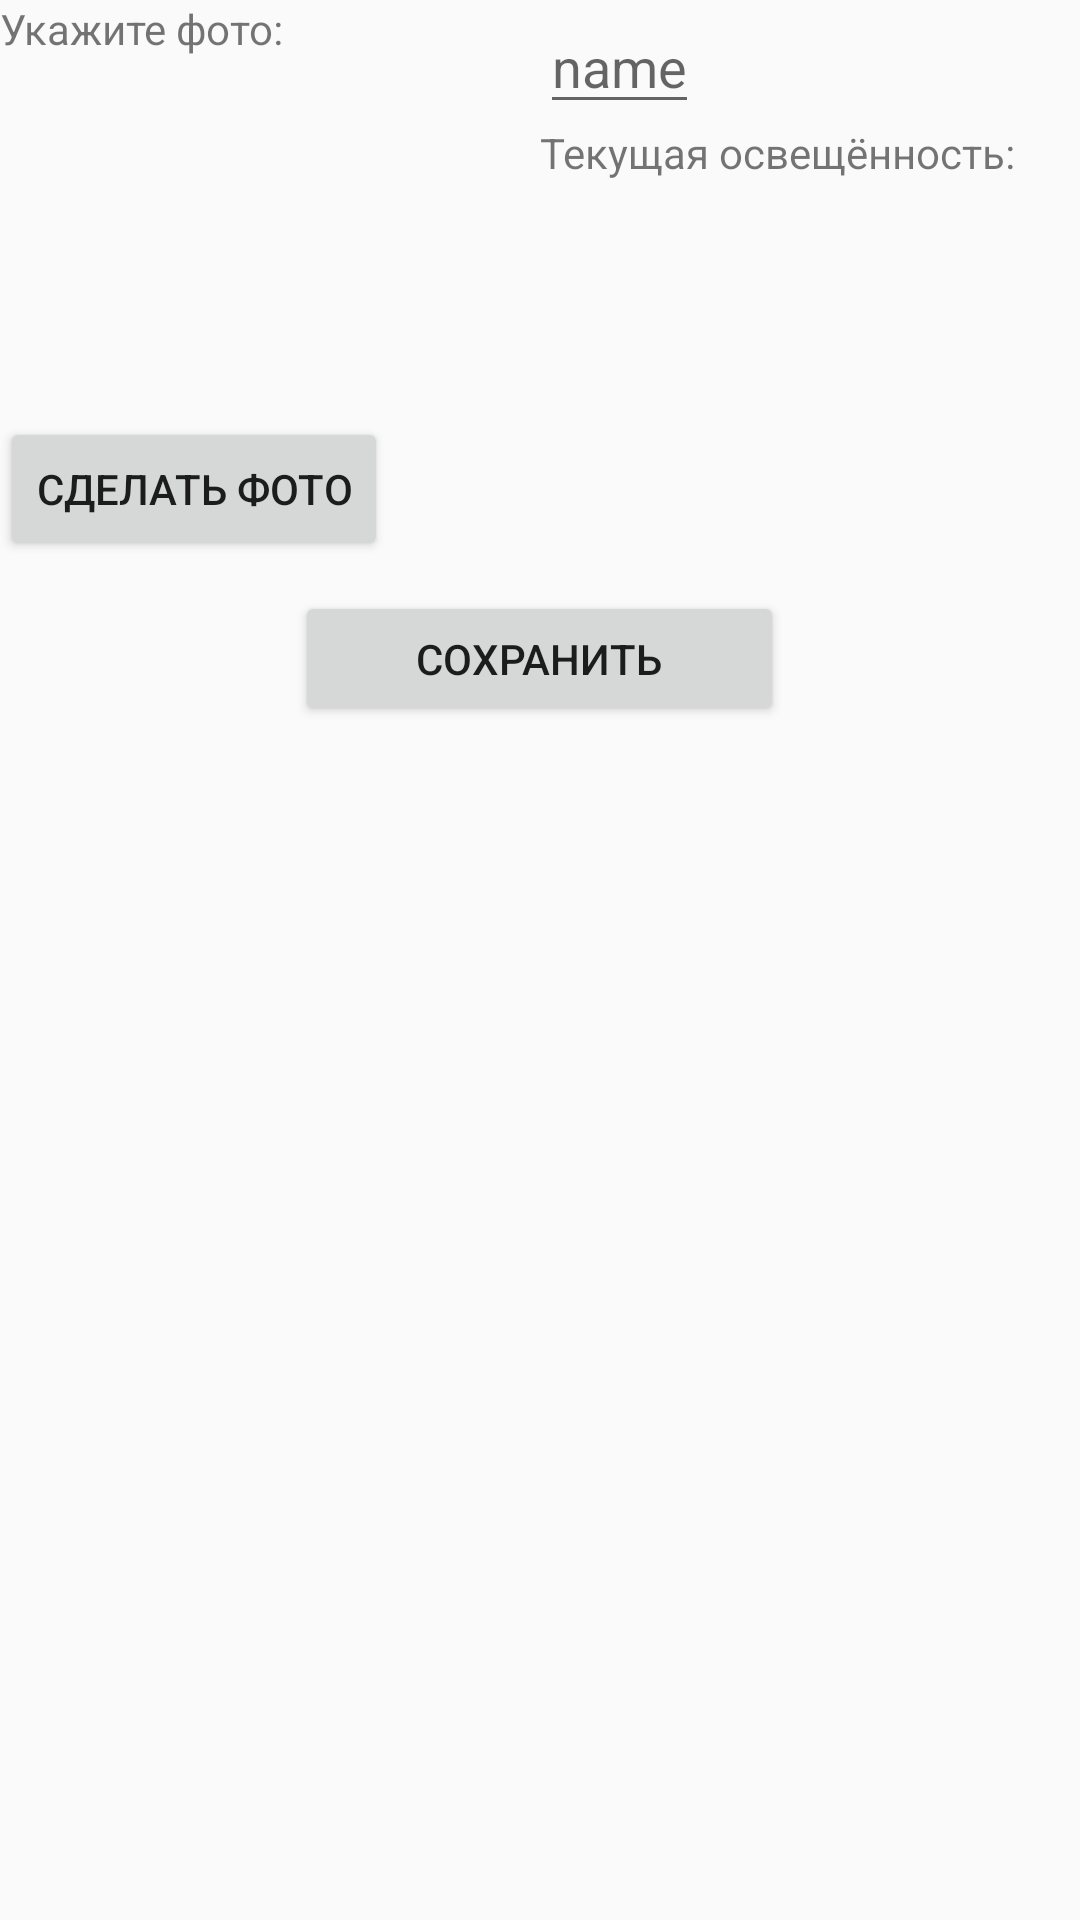

Here is an Android app screen rendered from its layout file. Give the layout XML and the strings, colors and styles it references.
<!-- AndroidManifest.xml: application theme AppTheme -->
<!-- res/layout/activity_settings.xml -->
<?xml version="1.0" encoding="utf-8"?>
<LinearLayout xmlns:android="http://schemas.android.com/apk/res/android"
    xmlns:app="http://schemas.android.com/apk/res-auto"
    xmlns:tools="http://schemas.android.com/tools"
    android:layout_width="match_parent"
    android:layout_height="match_parent"
    android:layout_margin="10dp"
    android:orientation="vertical">


    <LinearLayout
        android:layout_width="match_parent"
        android:layout_height="wrap_content"
        android:orientation="horizontal">

        
        <LinearLayout
            android:layout_width="0dp"
            android:layout_weight="1"
            android:layout_height="match_parent"
            android:orientation="vertical">

            
            <TextView
                android:id="@+id/textView"
                android:layout_width="wrap_content"
                android:layout_height="wrap_content"
                android:text="Укажите фото:"
                app:layout_constraintStart_toStartOf="parent"
                app:layout_constraintTop_toTopOf="parent" />


            <ImageView
                android:id="@+id/imageView"
                android:layout_width="166dp"
                android:layout_height="120dp"

                app:layout_constraintStart_toEndOf="@+id/textView"
                app:layout_constraintTop_toTopOf="parent"
                app:srcCompat="@drawable/free_icon_employee_949667"
                tools:src="@drawable/free_icon_employee_949667" />


            <Button
                android:id="@+id/buttonPhoto"
                android:layout_width="wrap_content"
                android:layout_height="wrap_content"
                android:text="@string/takephoto"
                app:layout_constraintStart_toEndOf="@+id/imageView"
                app:layout_constraintTop_toTopOf="parent" />
        </LinearLayout>

        
        <LinearLayout
            android:layout_width="0dp"
            android:layout_weight="1"
            android:layout_height="match_parent"
            android:orientation="vertical">

            
            <EditText
                android:id="@+id/name"
                android:layout_width="wrap_content"
                android:layout_height="wrap_content"
                app:layout_constraintStart_toStartOf="parent"
                app:layout_constraintTop_toBottomOf="@+id/textView"
                android:hint="name" />


            <TextView
                android:id="@+id/sensorLight"
                android:layout_width="wrap_content"
                android:layout_height="wrap_content"
                android:text="@string/light"
                app:layout_constraintStart_toStartOf="parent"
                app:layout_constraintTop_toBottomOf="@+id/textInputLayout" />

            <TextView
                android:id="@+id/textView3"
                android:layout_width="wrap_content"
                android:layout_height="wrap_content"
                app:layout_constraintStart_toStartOf="parent"
                app:layout_constraintTop_toBottomOf="@+id/textView2" />

        </LinearLayout>
    </LinearLayout>

    <LinearLayout
        android:layout_width="match_parent"
        android:layout_height="wrap_content"
        android:layout_marginTop="10dp"
        android:gravity="center"
        android:orientation="vertical">

        <Button
            android:id="@+id/saveButton"
            android:layout_width="163dp"
            android:layout_height="45dp"
            android:text="@string/save" />
    </LinearLayout>

    <ListView
        android:id="@+id/listView"
        android:layout_marginTop="20dp"
        android:layout_width="match_parent"
        android:layout_height="258dp" />

</LinearLayout>
<!-- resources referenced by this layout -->
<resources>
  <string name="light">Текущая освещённость:</string>
  <string name="save">СОХРАНИТЬ</string>
  <string name="takephoto">СДЕЛАТЬ ФОТО</string>
  <style name="AppTheme" parent="Theme.AppCompat.Light.DarkActionBar">
          
          <item name="colorPrimary">@color/colorPrimary</item>
          
          <item name="colorPrimaryVariant">@color/colorPrimaryVariant</item>
          
          <item name="colorSecondary">@color/colorSecondary</item>
          
          <item name="colorSecondaryVariant">@color/colorSecondaryVariant</item>
          
          <item name="colorAccent">@color/colorWhite</item>
  
          <item name="android:actionBarStyle">@style/MyActionBar</item>
      </style>
  <color name="colorPrimary">#003399</color>
  <color name="colorPrimaryVariant">#011F5A</color>
  <color name="colorSecondary">#4080ff</color>
  <color name="colorSecondaryVariant">#0C5DFD</color>
  <color name="colorWhite">#FFFFFF</color>
  <style name="MyActionBar" parent="@style/Widget.AppCompat.Light.ActionBar.Solid.Inverse">
          <item name="android:background">#003399</item>
      </style>
</resources>
